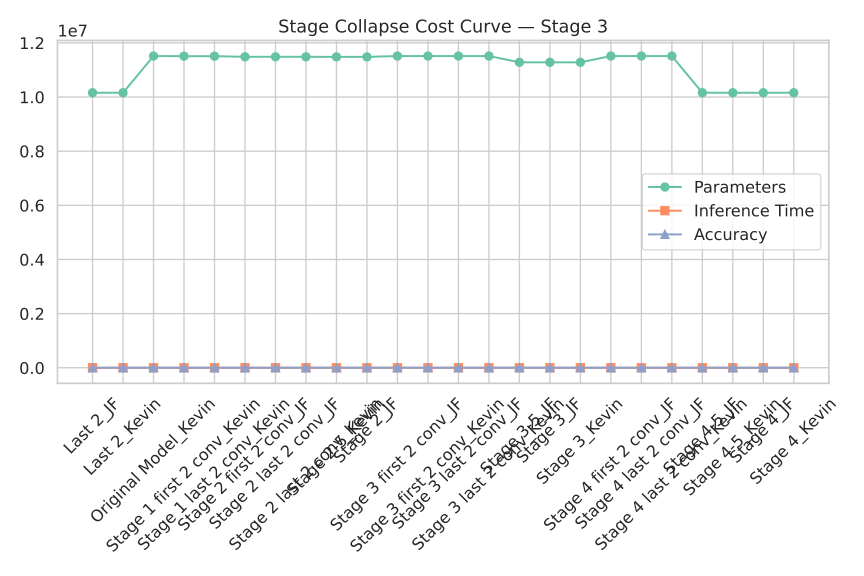

The file beside this chart, header and first rows:
Model, Params, Time, Accuracy
Last 2_JF, 10158836, 0.01846, 27.35
Last 2_Kevin, 10158836, 0.02043, 31.26
Original Model_Kevin, 11514548, 0.01988, 32.42
Stage 1 first 2 conv_Kevin, 11509316, 0.01989, 29.83
Stage 1 last 2 conv_Kevin, 11509316, 0.01206, 29.48
Stage 2 first 2 conv_JF, 11486212, 0.01984, 23.13
Stage 2 last 2 conv_JF, 11486212, 0.02103, 22.37
Stage 2 last 2 conv_Kevin, 11486212, 0.02111, 27.75
Stage 2-5_Kevin, 11482964, 0.01989, 27.97
Stage 2_JF, 11482964, 0.01982, 22.54
Stage 3 first 2 conv_JF, 11514548, 0.02172, 25.11
Stage 3 first 2 conv_Kevin, 11514548, 0.02158, 29.84
Stage 3 last 2 conv_JF, 11514548, 0.02138, 26.85
Stage 3 last 2 conv_Kevin, 11514548, 0.02218, 31.3
Stage 3-5_JF, 11282900, 0.01922, 26.59
Stage 3_JF, 11282900, 0.01048, 26.47
Stage 3_Kevin, 11282900, 0.01865, 30.61
Stage 4 first 2 conv_JF, 11514548, 0.01234, 27.66
Stage 4 last 2 conv_JF, 11514548, 0.02084, 27.95
Stage 4 last 2 conv_Kevin, 11514548, 0.02262, 32.14
Stage 4-5_JF, 10158836, 0.02048, 27.47
Stage 4-5_Kevin, 10158836, 0.02094, 31.59
Stage 4_JF, 10158836, 0.01732, 27.47
Stage 4_Kevin, 10158836, 0.01019, 31.67
